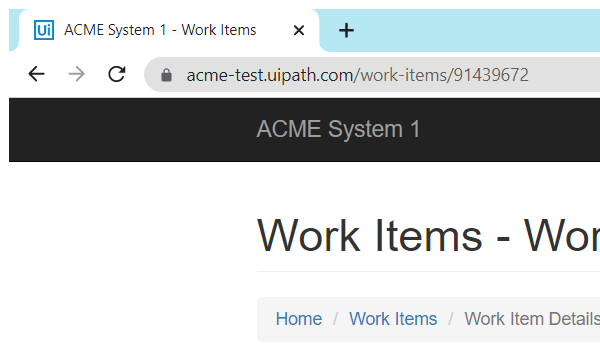
Task: This is used for Launch, Login, Logout

Workflow: ExtractClientInformation

Step 1: Attach Browser 'chrome.exe ACME' in window 'ACME System 1 - Work Items' (chrome.exe)

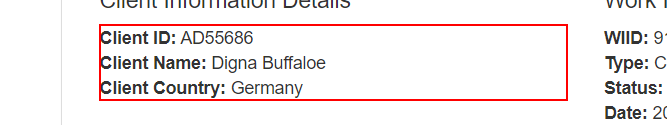
Step 2: get-text from the paragraph